Labelled photos from "dataset_uk_species", an image-classification folder in cameaci/Camera_Trap. The possible labels are: badger, otter.

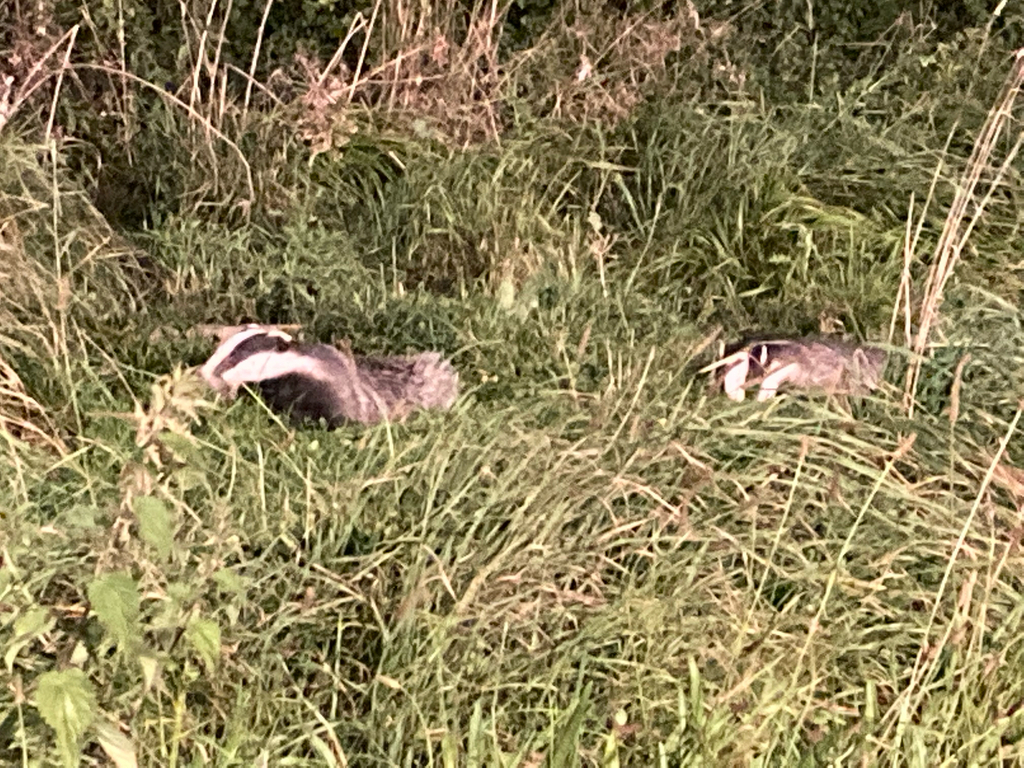
Label: badger

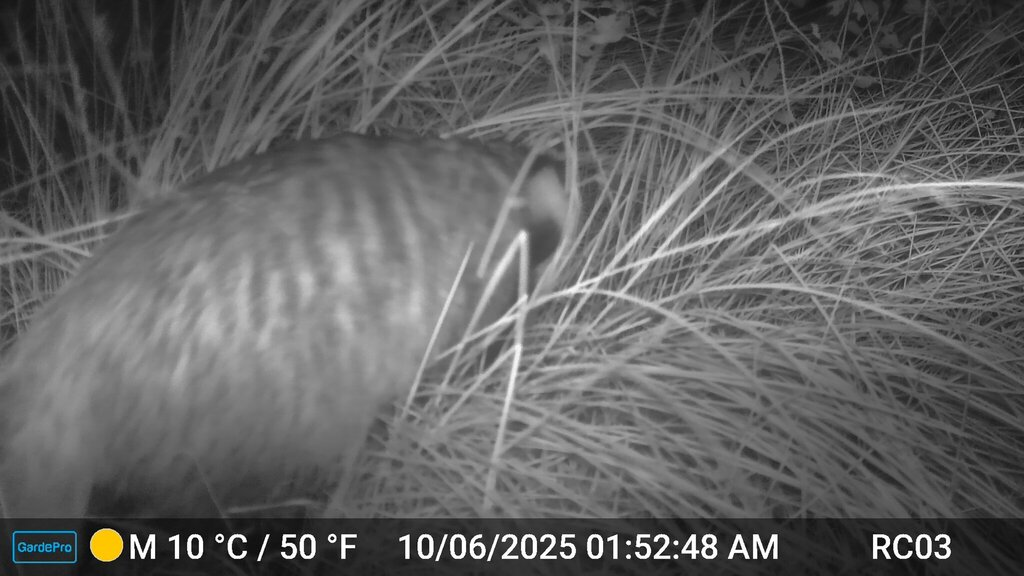
Label: badger

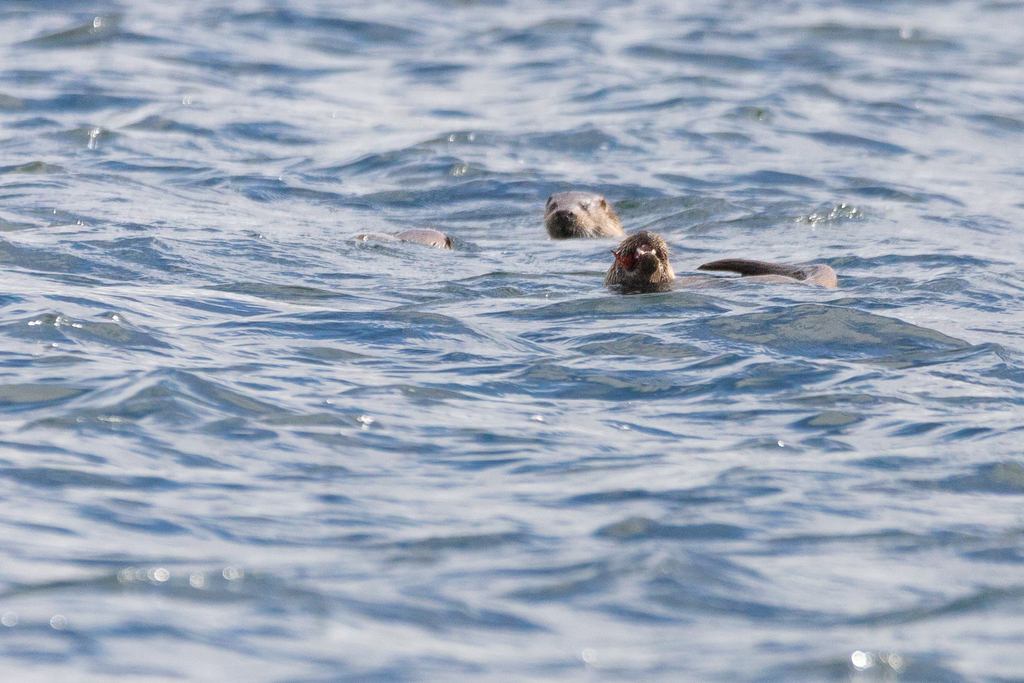
Label: otter

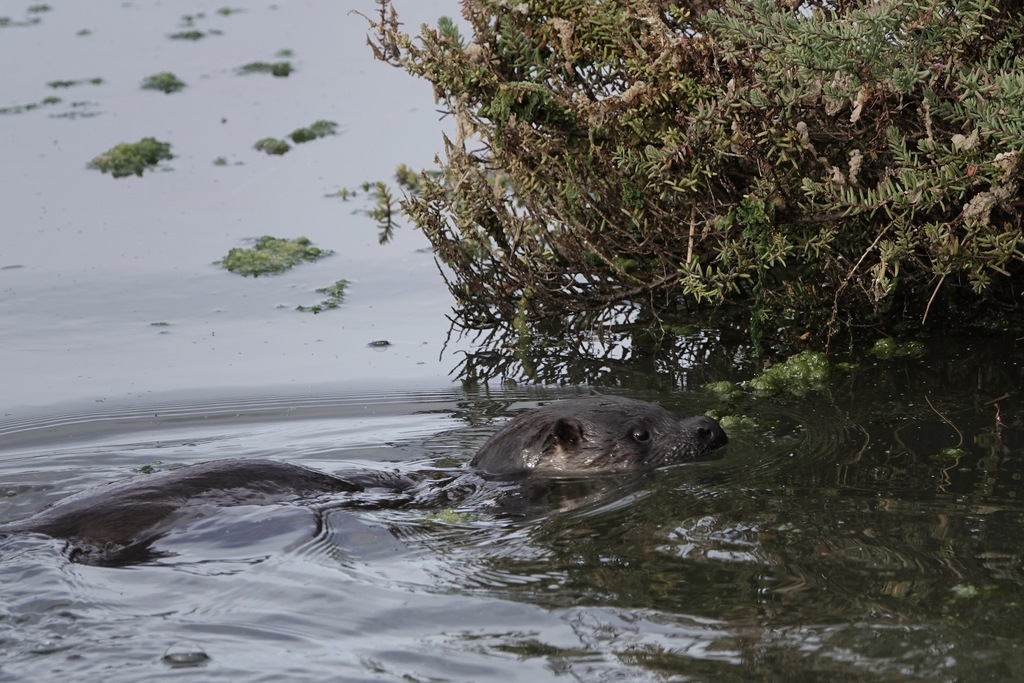
Label: otter

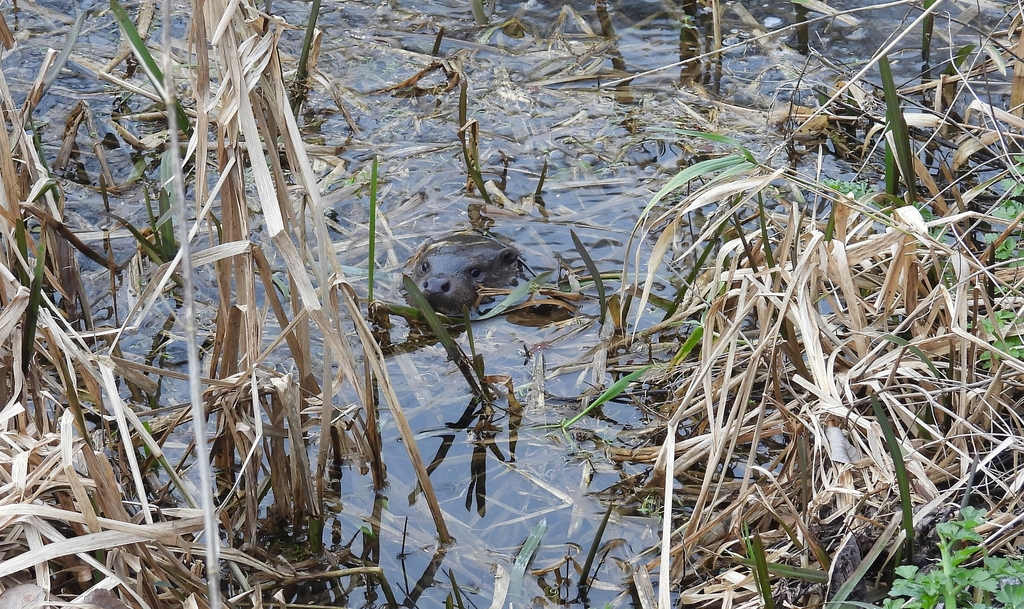
Label: otter

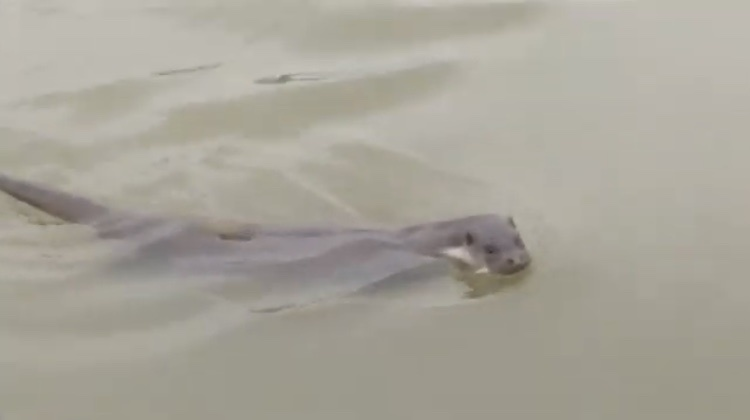
Label: otter
